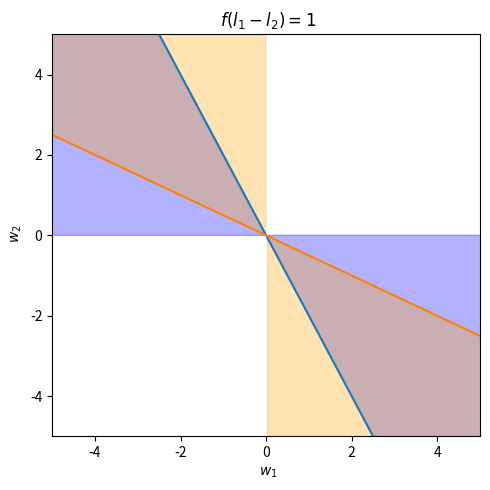

This chart was generated by the following Python code:
from mpl_toolkits.mplot3d import Axes3D
import matplotlib.pyplot as plt
from matplotlib import cm
from matplotlib.ticker import LinearLocator, FormatStrFormatter
import numpy as np
from pylab import rcParams
import os

##
##fig = plt.figure()
##ax = fig.gca(projection='3d')
##
### Make data.
##X = np.arange(-5, 5, 0.25)
##Y = np.arange(-5, 5, 0.25)
##X, Y = np.meshgrid(X, Y)
##R = np.sqrt(X**2 + Y**2)
##Z = np.sin(R)
##
### Plot the surface.
##surf = ax.plot_surface(X, Y, Z, cmap=cm.coolwarm,
##                       linewidth=0, antialiased=False)
##
### Customize the z axis.
##ax.set_zlim(-1.01, 1.01)
##ax.zaxis.set_major_locator(LinearLocator(10))
##ax.zaxis.set_major_formatter(FormatStrFormatter('%.02f'))
##
### Add a color bar which maps values to colors.
##fig.colorbar(surf, shrink=0.5, aspect=5)
##
##plt.show()
path_parent = os.path.dirname(os.getcwd())
fig_folder = path_parent + '/PaperFigures_5_31_2020'
fignum = 5

n = 0.01

x_neg = np.arange(-10,-n,n) 
x_pos = np.arange(n,10,n)
x_range = np.concatenate((x_neg,x_pos))

x_sqr = np.float16(np.square(x_range))
x = x_range
rcParams['figure.figsize'] = 5, 5

f_values = [1]
num_of_plots = len(f_values)
fig, ax = plt.subplots(1,num_of_plots)

for i in range(num_of_plots):
    f_12 = f_values[i]
    
    y = (x_sqr/x)*(-2)*f_12
    y1 = (x_sqr/x)*(1/((-2)*f_12))
    y_neg = y[:len(y)//2]
    y1_neg = y1[:len(y1)//2]
    
    
    line = (y,x_range)
    ax.plot(x_range,y)
    ax.plot(x_range,y1)

    #ax.grid()
    ax.set_xlim(-5,5)
    ax.set_ylim(-5,5)
    ax.set_xlabel(r'$\ w_1$')
    ax.set_ylabel(r'$\ w_2$')

    ax.fill_between(x_neg,y_neg,color = 'b',alpha=0.3,label='_nolegend_')
    ax.fill_between(x_neg,y1_neg,10,color = 'orange',alpha=0.3,label='_nolegend_')
    ax.fill_between(-x_neg,-y_neg,color = 'b',alpha=0.3,label='_nolegend_')
    ax.fill_between(-x_neg,-y1_neg,-10,color = 'orange',alpha=0.3,label='_nolegend_')
    ax.set_title(r'$\ f(l_1-l_2) = %g$' %f_12)

plt.tight_layout()
fig.show()
#plt.savefig(fig_folder + '/Figure' + str(fignum) + '/f_analytical'  + '.png')#, bbox_inches = 'tight')
